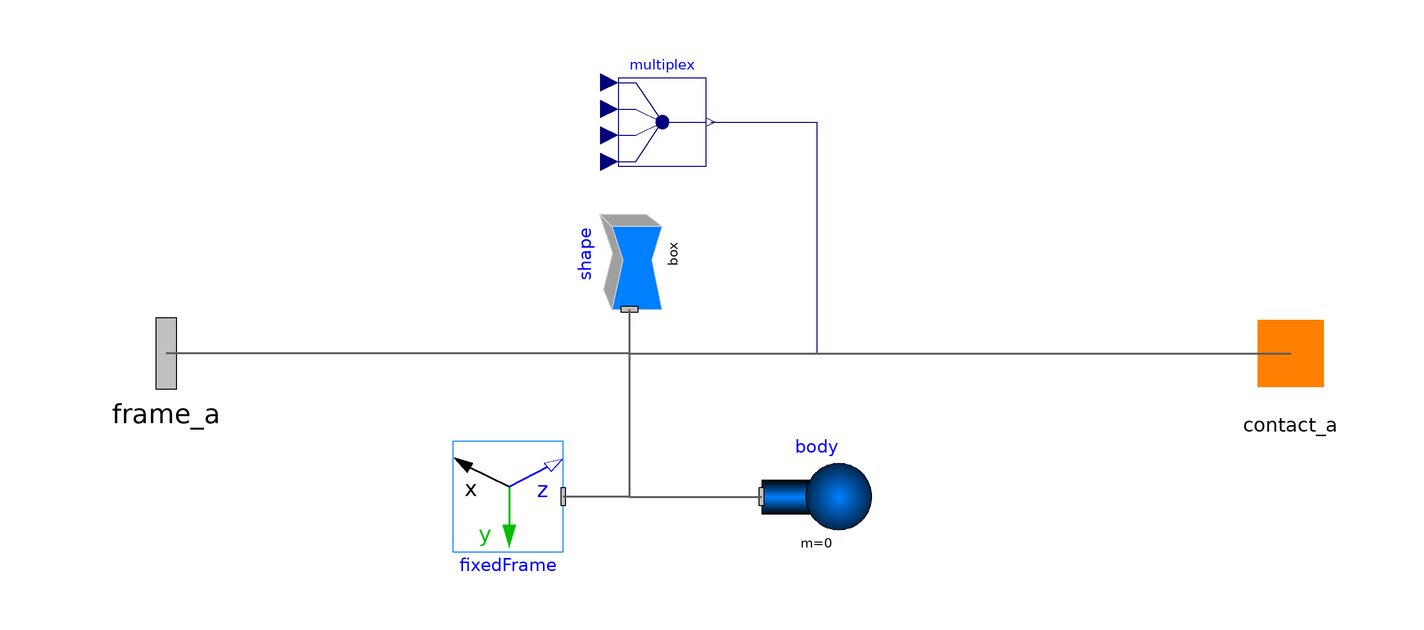

The component connection diagram of the Modelica model below, drawn from its own Placement and Line annotations.

model RectangularPlaneContactSurface
    "Model to define a rectangular and plane contact surface"
      import SI = Modelica.SIunits;

    parameter SI.Length length=0.04;
    parameter SI.Length width=0.02;
    final parameter SI.Length height=0.001;
    parameter Modelica.Mechanics.MultiBody.Types.Axis lengthDirection={1,0,0};
    parameter Modelica.Mechanics.MultiBody.Types.Axis widthDirection={0,0,1};
    final parameter Modelica.Mechanics.MultiBody.Types.Axis heightDirection=abs(cross(lengthDirection,widthDirection));

    parameter Boolean animation_BCS = true
      "= true, if animation of body coordinate system shall be enabled";
    parameter Boolean animation=true "= true, if animation shall be enabled";
    parameter Modelica.Mechanics.MultiBody.Types.Color color={255,128,0}
      "color of the contact surface";
    constant Real pi=Modelica.Constants.pi;

      Modelica.Mechanics.MultiBody.Visualizers.FixedShape shape(
        animation=animation,
        shapeType="box",
        lengthDirection=lengthDirection,
        widthDirection=widthDirection,
        length=length,
        width=width,
        height=height,
        color=color,
        r_shape=-length/2*lengthDirection)
        annotation (Placement(transformation(extent={{-10,-10},{10,10}},
            rotation=90,
            origin={-14,18})));
      Modelica.Mechanics.MultiBody.Interfaces.Frame_a frame_a "center of mass"
        annotation (Placement(transformation(extent={{-114,-16},{-82,16}}),
            iconTransformation(extent={{-114,-16},{-82,16}})));
      Modelica.Mechanics.MultiBody.Visualizers.FixedFrame fixedFrame(
        color_x=color,
        color_y=color,
        color_z=color,
        animation=animation_BCS,
        length=2*length)
        annotation (Placement(transformation(extent={{-10,-10},{10,10}},
            rotation=180,
            origin={-36,-26})));

      Interfaces.Contact_a                                    contact_a
        annotation (Placement(transformation(extent={{96,-10},{116,10}}),
            iconTransformation(extent={{96,-14},{126,16}})));
      Modelica.Blocks.Routing.Multiplex4 multiplex(
        n1=3,
        n2=3,
        n3=3,
        n4=3) annotation (Placement(transformation(extent={{-16,34},{0,50}})));
  protected
      final Modelica.Mechanics.MultiBody.Parts.Body body(
        r_CM={0,0,0},
        m=0,
        I_11=0,
        I_22=0,
        I_33=0,
        animation=false)
      "To avoid errors when no external body is connected to the surface model"
        annotation (Placement(transformation(extent={{10,-36},{30,-16}})));
    equation
      multiplex.u1=lengthDirection;
      multiplex.u2=widthDirection;
      multiplex.u3=heightDirection;
      multiplex.u4=length*{1,0,0}+width*{0,1,0}+height*{0,0,1};

      connect(shape.frame_a, frame_a)      annotation (Line(
          points={{-14,8},{-14,0},{-98,0}},
          color={95,95,95},
          thickness=0.5,
          smooth=Smooth.None));
      connect(multiplex.y,contact_a. u) annotation (Line(
          points={{0.8,42},{20,42},{20,0},{106,0}},
          color={0,0,127},
          smooth=Smooth.None));
      connect(shape.frame_a, fixedFrame.frame_a) annotation (Line(
          points={{-14,8},{-14,-26},{-26,-26}},
          color={95,95,95},
          thickness=0.5,
          smooth=Smooth.None));
      connect(shape.frame_a,contact_a. frame) annotation (Line(
          points={{-14,8},{-14,0},{106,0}},
          color={95,95,95},
          thickness=0.5,
          smooth=Smooth.None));
      connect(shape.frame_a, body.frame_a) annotation (Line(
          points={{-14,8},{-14,-26},{10,-26}},
          color={95,95,95},
          thickness=0.5,
          smooth=Smooth.None));
      annotation (Diagram(graphics), Icon(graphics={
            Text(
              extent={{-100,-80},{102,-100}},
              lineColor={255,128,0},
              fillColor={255,255,255},
              fillPattern=FillPattern.Solid,
              textString="%name"),
            Line(
              points={{-60,60},{-100,-60},{60,-60},{100,60},{-44,60},{-60,60}},
              pattern=LinePattern.None,
              thickness=0.5,
              smooth=Smooth.None),
            Ellipse(
              extent={{55,-55},{66,-66}},
              pattern=LinePattern.None,
              lineThickness=1,
              fillColor={0,176,0},
              fillPattern=FillPattern.Solid,
              lineColor={0,0,0}),
            Ellipse(
              extent={{-105,-55},{-94,-66}},
              pattern=LinePattern.None,
              lineThickness=1,
              fillColor={0,176,0},
              fillPattern=FillPattern.Solid,
              lineColor={0,0,0}),
            Ellipse(
              extent={{-65,65},{-54,54}},
              pattern=LinePattern.None,
              lineThickness=1,
              fillColor={0,176,0},
              fillPattern=FillPattern.Solid,
              lineColor={0,0,0}),
            Ellipse(
              extent={{95,65},{106,54}},
              pattern=LinePattern.None,
              lineThickness=1,
              fillColor={0,176,0},
              fillPattern=FillPattern.Solid,
              lineColor={0,0,0}),
            Ellipse(
              extent={{-5,5},{6,-6}},
              pattern=LinePattern.None,
              lineThickness=1,
              fillColor={0,0,0},
              fillPattern=FillPattern.Solid,
              lineColor={0,0,0})}),
        Documentation(revisions="<html>
</html>", info="<!DOCTYPE html><html>
<p>The surface definition represents a thin and massless layer, which can be connected to any kind of rigid body by a frame connector. The dimensions can be parameterized. In order to be able to use them in the contact block we introduce a new interface to connect the surface definition with the contact block of this library. This adds a scalar vector to the MultiBody frame of the Modelica Standard Library. It comprises maximum three terms to describe the surface geometry and the three direction vectors to resolve them in the connected frame. The latter constitutes the body coordinate system of the contact surface. This model defines a rectangular, plane contact surface.</p>
</html>"));
    end RectangularPlaneContactSurface;